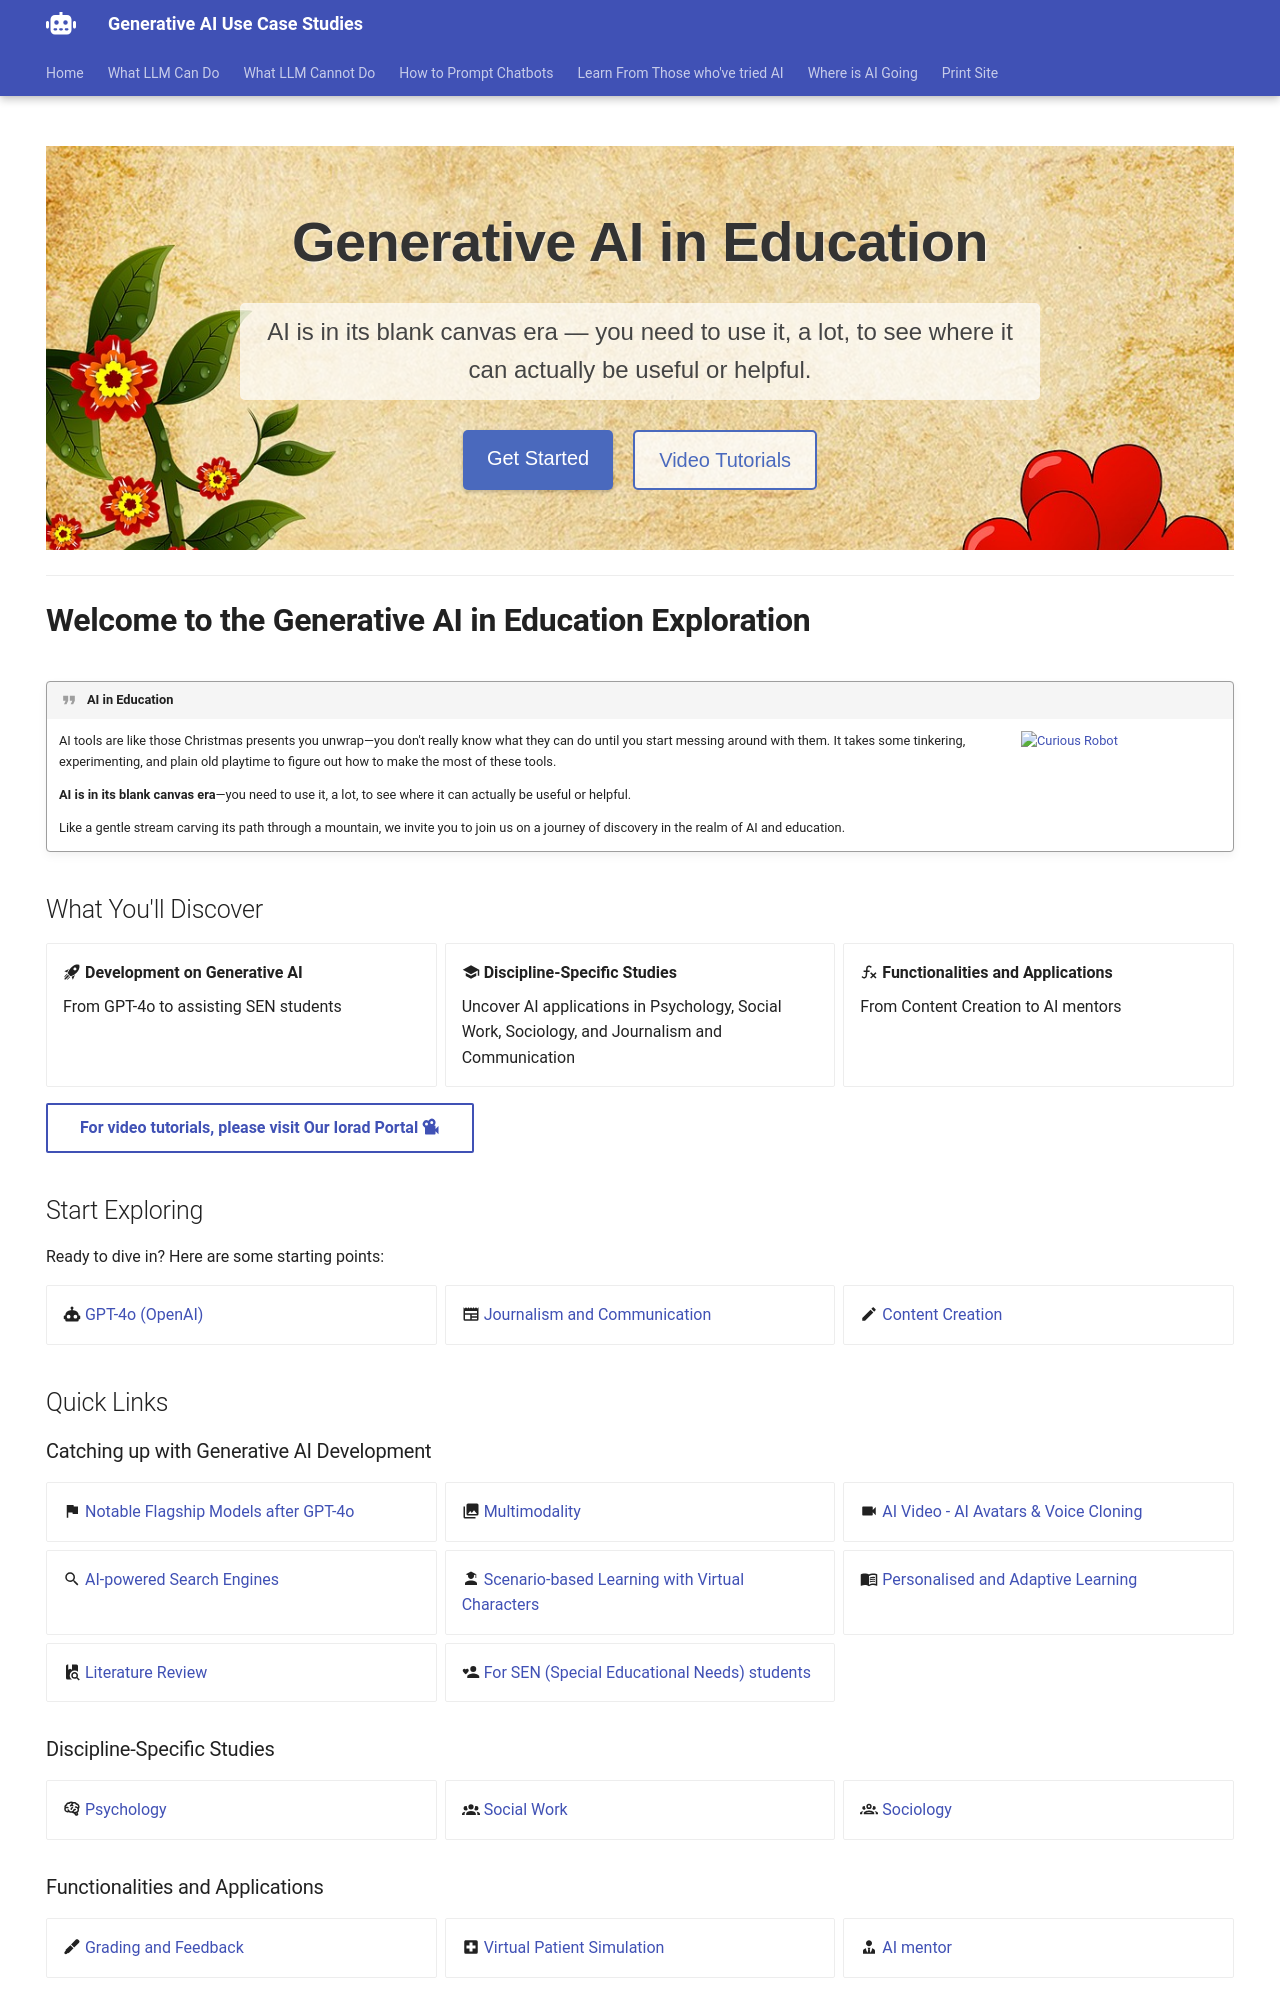

repository: Georgechengtai/Generative-AI-use-case-studies · page: storage/index_2024/index.html · generator: mkdocs

---
hide:
  - navigation
  - toc

comments: true

---

<div class="hero">
  <div class="hero-content">
    <h1>Generative AI in Education</h1>
    <p>AI is in its blank canvas era — you need to use it, a lot, to see where it can actually be useful or helpful.</p>
    <div class="buttons">
      <a href="#what-youll-discover" class="button primary">Get Started</a>
      <a href="https://www.iorad.com/help-center/162026?roleId=11284" class="button secondary">Video Tutorials</a>
    </div>
  </div>
</div>

---

# Welcome to the Generative AI in Education Exploration


!!! quote "AI in Education"
    ![Curious Robot](images/curiousrobot.webp){ align=right width="200" }
    
    AI tools are like those Christmas presents you unwrap—you don't really know what they can do until you start messing around with them. It takes some tinkering, experimenting, and plain old playtime to figure out how to make the most of these tools.
    
    **AI is in its blank canvas era**—you need to use it, a lot, to see where it can actually be useful or helpful.

    Like a gentle stream carving its path through a mountain, we invite you to join us on a journey of discovery in the realm of AI and education.

## What You'll Discover

<div class="grid cards" markdown>

- :material-rocket-launch: **Development on Generative AI**
    
    From GPT-4o to assisting SEN students

- :material-school: **Discipline-Specific Studies**
    
    Uncover AI applications in Psychology, Social Work, Sociology, and Journalism and Communication

- :material-function-variant: **Functionalities and Applications**
    
    From Content Creation to AI mentors

</div>

[For video tutorials, please visit Our Iorad Portal :material-video-vintage:](https://www.iorad.com/help-center/162026?roleId=11284){ .md-button }

## Start Exploring

Ready to dive in? Here are some starting points:

<div class="grid cards" markdown>

- :material-robot: [GPT-4o (OpenAI)](gpt4o.md)
- :material-newspaper: [Journalism and Communication](journalism-and-communication.md)
- :material-pencil: [Content Creation](content-creation.md)

</div>

## Quick Links

### Catching up with Generative AI Development

<div class="grid cards" markdown>

- :material-flag: [Notable Flagship Models after GPT-4o](flagship-models.md)
- :material-image-multiple: [Multimodality](multimodality.md)
- :material-video: [AI Video - AI Avatars & Voice Cloning](aivideo.md)
- :material-magnify: [AI-powered Search Engines](search-engine.md)
- :material-account-school: [Scenario-based Learning with Virtual Characters](virtual-character.md)
- :material-book-open-variant: [Personalised and Adaptive Learning](palearning.md)
- :material-book-search: [Literature Review](literature-review.md)
- :material-account-heart: [For SEN (Special Educational Needs) students](sen.md)

</div>
